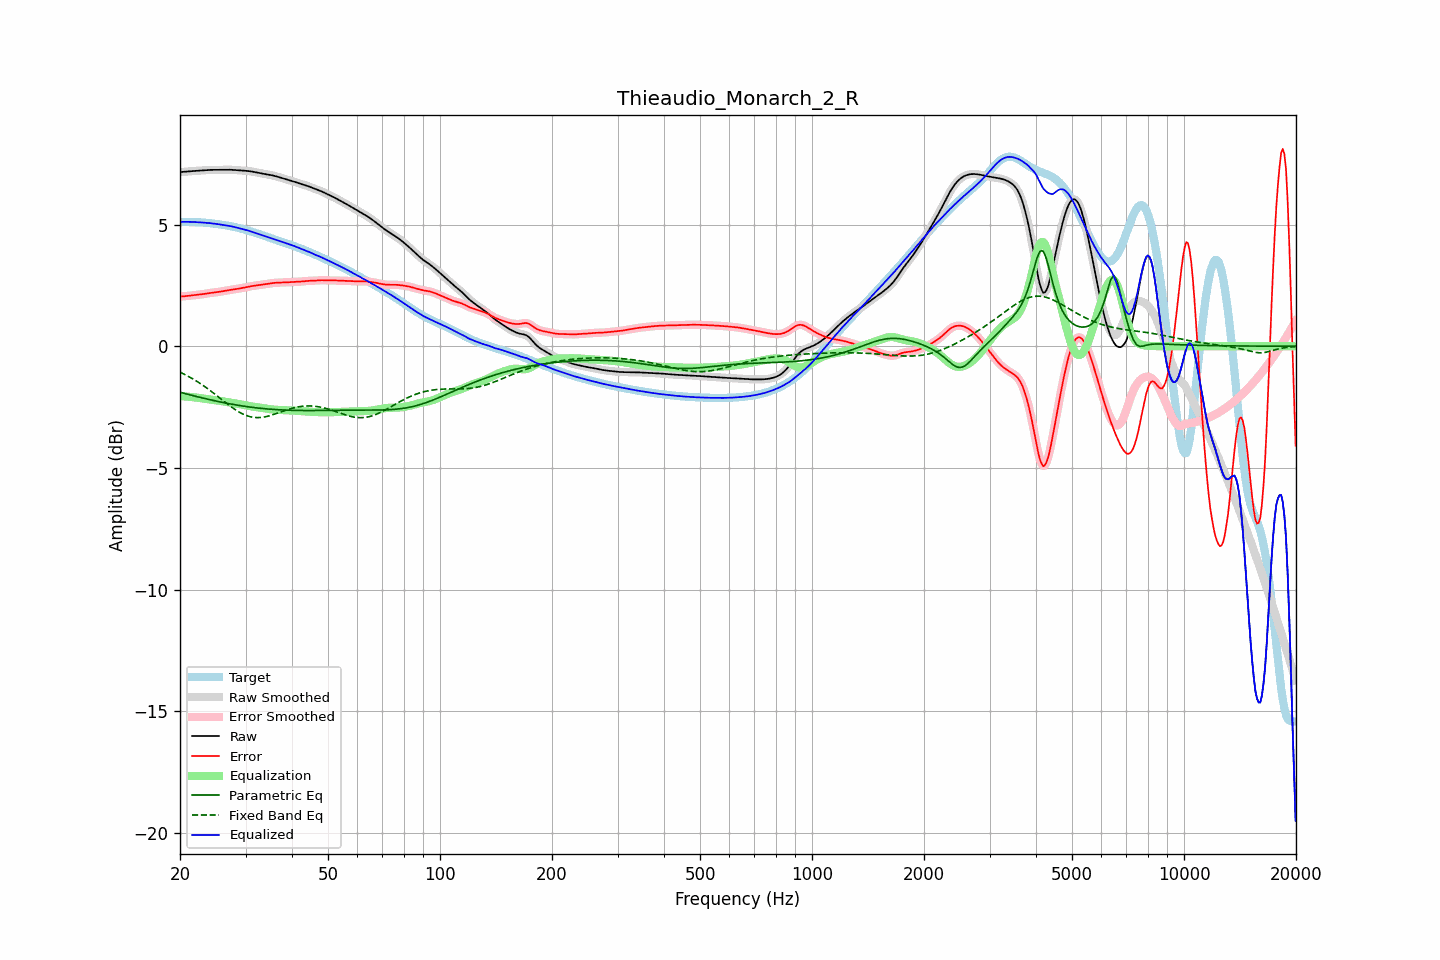

Values plotted in this chart, from the file beside it:
frequency, raw, error, smoothed, error_smoothed, equalization, parametric_eq, fixed_band_eq, equalized_raw, equalized_smoothed, target
20.00, 7.16, 2.05, 7.16, 2.05, -2.04, -1.89, -1.06, 5.12, 5.12, 5.11
20.20, 7.16, 2.05, 7.16, 2.05, -2.05, -1.91, -1.10, 5.11, 5.11, 5.11
20.40, 7.17, 2.05, 7.17, 2.05, -2.05, -1.93, -1.13, 5.11, 5.11, 5.11
20.61, 7.17, 2.06, 7.17, 2.06, -2.06, -1.94, -1.16, 5.11, 5.11, 5.11
20.81, 7.18, 2.06, 7.18, 2.06, -2.07, -1.96, -1.19, 5.11, 5.11, 5.11
21.02, 7.19, 2.07, 7.18, 2.07, -2.07, -1.98, -1.23, 5.11, 5.11, 5.11
21.23, 7.19, 2.08, 7.19, 2.08, -2.08, -1.99, -1.27, 5.11, 5.11, 5.11
21.44, 7.20, 2.09, 7.20, 2.09, -2.08, -2.01, -1.30, 5.11, 5.11, 5.11
21.66, 7.20, 2.09, 7.20, 2.09, -2.09, -2.03, -1.34, 5.11, 5.11, 5.11
21.87, 7.21, 2.10, 7.21, 2.10, -2.10, -2.04, -1.38, 5.11, 5.11, 5.11
22.09, 7.21, 2.11, 7.21, 2.11, -2.11, -2.06, -1.42, 5.10, 5.10, 5.10
22.31, 7.22, 2.12, 7.22, 2.12, -2.12, -2.08, -1.46, 5.10, 5.10, 5.10
22.54, 7.22, 2.12, 7.22, 2.12, -2.12, -2.09, -1.50, 5.10, 5.10, 5.10
22.76, 7.22, 2.13, 7.22, 2.13, -2.13, -2.11, -1.55, 5.09, 5.09, 5.09
22.99, 7.23, 2.14, 7.23, 2.14, -2.14, -2.12, -1.59, 5.09, 5.09, 5.09
23.22, 7.23, 2.15, 7.23, 2.15, -2.15, -2.14, -1.64, 5.08, 5.08, 5.08
23.45, 7.24, 2.16, 7.24, 2.16, -2.16, -2.16, -1.68, 5.08, 5.08, 5.08
23.69, 7.24, 2.17, 7.24, 2.17, -2.17, -2.17, -1.73, 5.07, 5.07, 5.07
23.92, 7.25, 2.18, 7.25, 2.18, -2.18, -2.19, -1.78, 5.07, 5.07, 5.06
24.16, 7.25, 2.19, 7.25, 2.19, -2.19, -2.20, -1.83, 5.06, 5.06, 5.06
24.40, 7.25, 2.20, 7.25, 2.20, -2.20, -2.22, -1.88, 5.05, 5.05, 5.05
24.65, 7.25, 2.21, 7.25, 2.21, -2.21, -2.23, -1.93, 5.04, 5.04, 5.04
24.89, 7.25, 2.22, 7.25, 2.22, -2.22, -2.25, -1.98, 5.03, 5.03, 5.03
25.14, 7.25, 2.22, 7.25, 2.22, -2.23, -2.26, -2.03, 5.02, 5.02, 5.02
25.39, 7.25, 2.23, 7.25, 2.23, -2.23, -2.27, -2.09, 5.01, 5.01, 5.02
25.65, 7.25, 2.24, 7.25, 2.24, -2.24, -2.29, -2.14, 5.00, 5.00, 5.01
25.91, 7.25, 2.25, 7.25, 2.25, -2.26, -2.30, -2.19, 4.99, 4.99, 5.00
26.16, 7.25, 2.27, 7.25, 2.27, -2.27, -2.31, -2.24, 4.99, 4.98, 4.99
26.43, 7.25, 2.28, 7.25, 2.28, -2.28, -2.33, -2.30, 4.98, 4.98, 4.98
26.69, 7.26, 2.29, 7.26, 2.29, -2.29, -2.34, -2.35, 4.96, 4.96, 4.96
26.96, 7.26, 2.30, 7.26, 2.30, -2.30, -2.35, -2.40, 4.95, 4.95, 4.95
27.23, 7.26, 2.32, 7.26, 2.31, -2.31, -2.37, -2.45, 4.94, 4.94, 4.94
27.50, 7.25, 2.33, 7.25, 2.33, -2.32, -2.38, -2.50, 4.93, 4.93, 4.93
27.77, 7.25, 2.34, 7.25, 2.33, -2.33, -2.39, -2.54, 4.92, 4.92, 4.91
28.05, 7.24, 2.34, 7.24, 2.34, -2.34, -2.40, -2.59, 4.90, 4.90, 4.90
28.33, 7.24, 2.35, 7.24, 2.35, -2.35, -2.41, -2.63, 4.88, 4.88, 4.88
28.62, 7.23, 2.36, 7.23, 2.36, -2.37, -2.42, -2.67, 4.87, 4.87, 4.87
28.90, 7.23, 2.37, 7.23, 2.37, -2.38, -2.43, -2.71, 4.85, 4.85, 4.85
29.19, 7.22, 2.39, 7.22, 2.39, -2.39, -2.44, -2.75, 4.83, 4.83, 4.84
29.48, 7.22, 2.40, 7.22, 2.40, -2.40, -2.45, -2.78, 4.82, 4.82, 4.82
29.78, 7.22, 2.42, 7.22, 2.42, -2.42, -2.46, -2.81, 4.80, 4.80, 4.80
30.08, 7.21, 2.43, 7.21, 2.43, -2.43, -2.47, -2.84, 4.78, 4.78, 4.78
30.38, 7.21, 2.44, 7.21, 2.44, -2.44, -2.48, -2.86, 4.76, 4.76, 4.76
30.68, 7.20, 2.46, 7.20, 2.46, -2.45, -2.49, -2.88, 4.74, 4.74, 4.74
30.99, 7.19, 2.47, 7.19, 2.47, -2.47, -2.50, -2.90, 4.72, 4.72, 4.72
31.30, 7.18, 2.48, 7.18, 2.48, -2.48, -2.51, -2.91, 4.70, 4.70, 4.70
31.61, 7.17, 2.49, 7.17, 2.49, -2.49, -2.52, -2.92, 4.68, 4.68, 4.68
31.93, 7.15, 2.50, 7.15, 2.50, -2.50, -2.53, -2.93, 4.66, 4.66, 4.66
32.24, 7.14, 2.51, 7.14, 2.51, -2.51, -2.53, -2.93, 4.64, 4.64, 4.64
32.57, 7.13, 2.51, 7.13, 2.51, -2.51, -2.54, -2.93, 4.61, 4.61, 4.61
32.89, 7.11, 2.52, 7.11, 2.52, -2.52, -2.55, -2.93, 4.59, 4.59, 4.59
33.22, 7.10, 2.53, 7.10, 2.53, -2.53, -2.56, -2.92, 4.57, 4.57, 4.57
33.55, 7.09, 2.54, 7.09, 2.54, -2.54, -2.56, -2.91, 4.54, 4.54, 4.55
33.89, 7.08, 2.55, 7.08, 2.55, -2.55, -2.57, -2.90, 4.52, 4.52, 4.52
34.23, 7.06, 2.56, 7.06, 2.56, -2.56, -2.57, -2.89, 4.50, 4.50, 4.50
34.57, 7.05, 2.57, 7.05, 2.57, -2.57, -2.58, -2.87, 4.48, 4.48, 4.48
34.92, 7.04, 2.59, 7.04, 2.59, -2.58, -2.59, -2.85, 4.46, 4.46, 4.46
35.27, 7.03, 2.60, 7.03, 2.59, -2.59, -2.59, -2.83, 4.44, 4.44, 4.43
35.62, 7.01, 2.60, 7.01, 2.60, -2.60, -2.60, -2.81, 4.41, 4.41, 4.41
35.97, 7.00, 2.61, 7.00, 2.61, -2.61, -2.60, -2.79, 4.39, 4.39, 4.39
... 635 more rows
